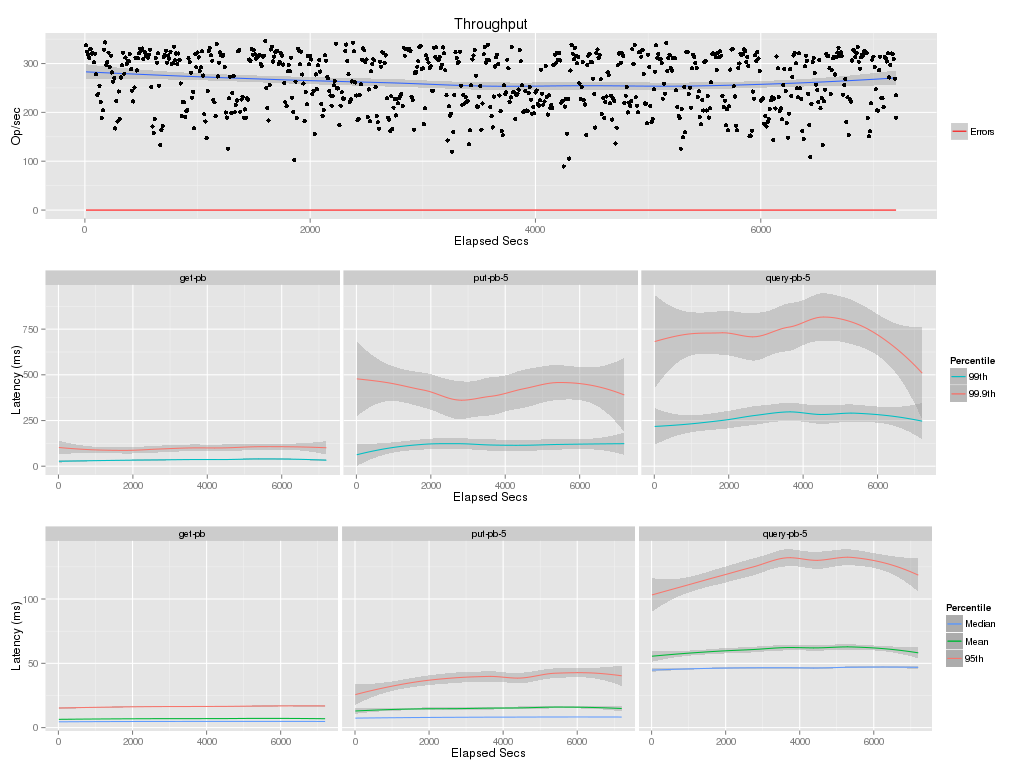

The table this chart was drawn from, first rows:
elapsed, window, total, successful, failed
10, 10, 3370, 3370, 0
20, 10, 3242, 3242, 0
30, 10, 3174, 3174, 0
40, 10, 3118, 3118, 0
50, 10, 3298, 3298, 0
60, 10.0, 3201, 3201, 0
70, 10.0, 3211, 3211, 0
80, 10, 3026, 3026, 0
90, 10, 3197, 3197, 0
100, 10, 2781, 2781, 0
110, 10, 2355, 2355, 0
120, 10, 2382, 2382, 0
130, 10, 2547, 2547, 0
140, 10, 2210, 2210, 0
150, 10, 1888, 1888, 0
160, 10, 2043, 2043, 0
170, 10, 3283, 3283, 0
180, 10, 3431, 3431, 0
190, 10, 2969, 2969, 0
200, 10, 3036, 3036, 0
210, 10, 3223, 3223, 0
220, 10, 2933, 2933, 0
230, 10, 3161, 3161, 0
240, 10, 2817, 2817, 0
250, 10, 2627, 2627, 0
260, 10, 2706, 2706, 0
270, 10, 1671, 1671, 0
280, 10, 2236, 2236, 0
290, 10, 1814, 1814, 0
300, 10, 2428, 2428, 0
310, 10, 1863, 1863, 0
320, 10, 2714, 2714, 0
330, 10, 2964, 2964, 0
340, 10, 3220, 3220, 0
350, 10, 2792, 2792, 0
360, 10, 3122, 3122, 0
370, 10, 2992, 2992, 0
380, 10, 3051, 3051, 0
390, 10, 3044, 3044, 0
400, 10, 3195, 3195, 0
410, 10, 2886, 2886, 0
420, 10, 2442, 2442, 0
430, 10, 2223, 2223, 0
440, 10, 2509, 2509, 0
450, 10.0, 3119, 3119, 0
460, 10, 2858, 2858, 0
470, 10, 3106, 3106, 0
480, 10, 3213, 3213, 0
490, 10, 3301, 3301, 0
500, 10, 3261, 3261, 0
510, 10, 3307, 3307, 0
520, 10, 3095, 3095, 0
530, 10.0, 3234, 3234, 0
540, 10, 3176, 3176, 0
550, 10, 3156, 3156, 0
560, 10, 3116, 3116, 0
570, 10, 3180, 3180, 0
580, 10, 3284, 3284, 0
590, 10, 2517, 2517, 0
600, 10, 1710, 1710, 0
... 661 more rows
